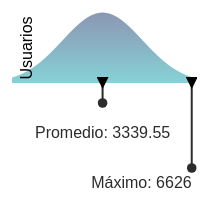
D3 v7 page, settled after 360 driven frames (6 s of simulated time); the page loaded 1 data file(s).


      // Carga el archivo CSV
      d3.csv("data.csv")
        .then((data) => {
          // Obtener el promedio y máximo de los datos
          const scores = data.map((d) => +d.Score); // Convertir a números
          const averageScore = d3.mean(scores);
          const maxScore = d3.max(scores);

          // Crear la gráfica de Gauss
          const width = 190;
          const height = 90;
          const margin = { top: 10, right: 5, bottom: 10, left: 5 };
          const svg = d3.select("#chart");

          // Escalas
          const xScale = d3
            .scaleLinear()
            .domain([0, maxScore + 10])
            .range([margin.left, width - margin.right]);
          const yScale = d3
            .scaleLinear()
            .domain([0, d3.max(data, (d) => +d.length)])
            .range([height - margin.bottom, margin.top]);

          // Generar una aproximación de la distribución de Gauss
          const binsGenerator = d3.bin().domain(xScale.domain()).thresholds(20);
          const bins = binsGenerator(scores);

          // Función de densidad de probabilidad de Gauss
          const gaussian = (x, mean, stdDev) =>
            Math.exp(-((x - mean) ** 2) / (2 * stdDev ** 2)) /
            (stdDev * Math.sqrt(2 * Math.PI));

          // Calcular el valor máximo de la curva de Gauss para ajustar la escala del eje y
          const maxGaussianValue = d3.max(bins, (bin) =>
            gaussian(bin.x0, averageScore, d3.deviation(scores))
          );

          // Escala para el eje y de la curva
          const yScaleGaussian = d3
            .scaleLinear()
            .domain([0, maxGaussianValue])
            .range([height - margin.bottom, margin.top]);

          // Generar los puntos para la curva
          const curveData = d3
            .range(0, maxScore, 1)
            .map((x) => ({
              x,
              y: gaussian(x, averageScore, d3.deviation(scores)),
            }));

          // Crear un gradiente lineal para el relleno
          const gradient = svg
            .append("defs")
            .append("linearGradient")
            .attr("id", "gaussGradient")
            .attr("gradientUnits", "userSpaceOnUse") // Espacio de usuario para que el gradiente se aplique desde coordenadas del SVG
            .attr("x1", 0)
            .attr("y1", yScaleGaussian(0)) // Punto de inicio del gradiente (parte inferior)
            .attr("x2", 0)
            .attr("y2", yScaleGaussian(maxGaussianValue)); // Punto final del gradiente (parte superior)

          // Añadir los colores al gradiente
          gradient
            .append("stop")
            .attr("offset", "0%")
            .attr("stop-color", "#86D1D6"); // Color en la parte inferior
          gradient
            .append("stop")
            .attr("offset", "100%")
            .attr("stop-color", "#8B97B3"); // Color en la parte superior

          // Crear el área rellena de la curva usando el gradiente
          const area = d3
            .area()
            .x((d) => xScale(d.x))
            .y0(height - margin.bottom)
            .y1((d) => yScaleGaussian(d.y));

          svg
            .append("path")
            .datum(curveData)
            .attr("fill", "url(#gaussGradient)") // Usar el gradiente para el relleno
            .attr("d", area);

          // Crear la línea vertical para el promedio
          const averageLine = svg
            .append("line")
            .attr("x1", xScale(averageScore))
            .attr("y1", yScaleGaussian(0)) // Iniciar en la parte inferior del área rellena
            .attr("x2", xScale(averageScore))
            .attr("y2", yScaleGaussian(0) + 20) // Terminar en la parte superior de la etiqueta
            .attr("stroke", "#2c2c2c")
            .attr("stroke-width", "2px")
            .attr("marker-end", "url(#circle)")
            .attr("marker-start", "url(#arrow)");

          // Agregar el marcador de flecha
          svg
            .append("defs")
            .append("marker")
            .attr("id", "arrow")
            .attr("viewBox", "0 -5 10 10")
            .attr("refX", 5)
            .attr("refY", 0)
            .attr("markerWidth", 6)
            .attr("markerHeight", 6)
            .attr("orient", "auto")
            .append("path")
            .attr("d", "M0,-5L10,0L0,5");

          // Agregar el marcador de círculo
          svg
            .append("defs")
            .append("marker")
            .attr("id", "circle")
            .attr("viewBox", "0 -5 10 10")
            .attr("refX", 5)
            .attr("refY", 0)
            .attr("markerWidth", 6)
            .attr("markerHeight", 6)
            .attr("orient", "auto")
            .append("circle")
            .attr("cx", 5)
            .attr("cy", 0)
            .attr("r", 4)
            .attr("fill", "#2c2c2c");

          // Etiqueta del promedio
          svg
            .append("text")
            .attr("x", xScale(averageScore))
            .attr("y", height - margin.bottom + 55)
            .attr("text-anchor", "middle") // Alinear el texto en el centro horizontal
            .attr("fill", "#2c2c2c")
            .style("font-weight", "semibold")
            .style("font-size", "16px")
            .text(`Promedio: ${averageScore.toFixed(2)}`);

          // Etiqueta para el puntaje máximo
          svg
            .append("text")
            .attr("x", xScale(maxScore))
            .attr("y", height - margin.bottom + 105)
            .attr("text-anchor", "end")
            .attr("fill", "#2c2c2c")
            .style("font-weight", "semibold")
            .style("font-size", "16px")
            .text(`Máximo: ${maxScore}`);

          // Línea vertical para el puntaje máximo
          const maxLine = svg
            .append("line")
            .attr("x1", xScale(maxScore))
            .attr("y1", yScaleGaussian(0)) // Iniciar en la parte inferior del área rellena
            .attr("x2", xScale(maxScore))
            .attr("y2", yScaleGaussian(0) + 85) // Terminar en la parte superior de la etiqueta
            .attr("stroke", "#2c2c2c")
            .attr("stroke-width", "2px")
            .attr("marker-end", "url(#circle)")
            .attr("marker-start", "url(#arrow)");

          // Eje x
          const xAxis = d3
            .axisBottom(xScale)
            .tickSize(0)
            .tickFormat("")
            .tickPadding(10);
          svg
            .append("g")
            .attr("transform", `translate(0,${height - margin.bottom})`)
            .call(xAxis);

          // Eje y
          const yAxisGaussian = d3
            .axisLeft(yScaleGaussian)
            .tickSize(0)
            .tickFormat("")
            .tickPadding(10);
          svg
            .append("g")
            .attr("transform", `translate(${margin.left},0)`)
            .attr("stroke", "none")
            .call(yAxisGaussian);
          // Ocultar línea de los ejes
          svg.selectAll(".domain").remove();
          // Etiqueta para el eje y de la distribución de Gauss
          svg
            .append("text")
            .attr("transform", "rotate(-90)")
            .attr("y", margin.left + 15)
            .attr("x", 0 - height / 2)
            .attr("dy", "0.3em")
            .style("text-anchor", "middle")
            .text("Usuarios");
          // Tipografía
          svg.selectAll("text").style("font-family", "Montserrat, sans-serif");
        })
        .catch((error) =>
          console.error("Error al cargar el archivo CSV:", error)
        );
    

### data: data.csv
0, País, Idioma, Score, Nacimiento, Registro
1, Argentina, Español, 4159, 1989-09-21, 2023-06-26
2, Colombia, Español, 4474, 2005-11-12, 2023-06-25
3, Perú, Español, 5312, 1988-07-14, 2023-06-07
4, México, Español, 3787, 2012-05-15, 2023-06-12
5, Chile, Español, 1060, 2008-12-14, 2023-06-27
6, Brasil, Portugués, 2992, 1996-06-23, 2023-06-01
7, Argentina, Español, 4009, 1984-04-17, 2023-06-17
8, Argentina, Español, 3624, 2008-07-21, 2023-06-10
9, México, Español, 4804, 1986-06-22, 2023-06-08
10, Brasil, Portugués, 3621, 1996-09-11, 2023-06-18
11, Colombia, Español, 3181, 1990-06-15, 2023-06-22
12, México, Español, 4449, 1987-05-29, 2023-06-17
13, Argentina, Español, 2334, 1996-06-07, 2023-06-15
14, Brasil, Portugués, 5080, 1997-04-03, 2023-06-03
15, México, Español, 1927, 2002-07-24, 2023-06-20
16, Argentina, Español, 3251, 1988-05-07, 2023-06-07
17, Colombia, Español, 680, 2004-06-10, 2023-06-25
18, Argentina, Español, 903, 1994-08-22, 2023-06-15
19, Chile, Español, 3563, 2009-08-22, 2023-06-17
20, México, Español, 3112, 2004-05-12, 2023-06-10
21, Argentina, Español, 5183, 1984-07-02, 2023-06-08
22, Brasil, Portugués, 5715, 2002-03-11, 2023-06-25
23, Argentina, Español, 3832, 2003-10-25, 2023-06-06
24, Argentina, Español, 4362, 1980-07-16, 2023-06-23
25, México, Español, 1764, 1985-08-09, 2023-06-22
26, Argentina, Español, 4399, 1993-02-20, 2023-06-02
27, Colombia, Español, 1863, 1987-03-09, 2023-06-07
28, Argentina, Español, 4001, 1990-03-27, 2023-06-30
29, Argentina, Español, 2869, 1997-06-04, 2023-06-20
30, Brasil, Portugués, 2408, 1980-07-21, 2023-06-16
31, México, Español, 4453, 1972-07-14, 2023-06-30
32, Argentina, Español, 1416, 1992-07-11, 2023-06-07
33, Colombia, Español, 4253, 1993-06-14, 2023-05-31
34, Argentina, Español, 4082, 1998-07-13, 2023-06-30
35, Chile, Español, 6626, 2011-05-08, 2023-05-31
36, México, Español, 2632, 1990-04-19, 2023-06-16
37, Argentina, Español, 90, 1998-07-20, 2023-06-04
38, Brasil, Portugués, 4273, 2025-02-22, 2023-06-28
39, Argentina, Español, 2297, 2002-09-11, 2023-06-04
40, Argentina, Español, 0, 1992-05-02, 2023-06-06
41, México, Español, 4522, 1997-06-11, 2023-05-31
42, Argentina, Español, 2751, 2001-09-26, 2023-06-12
43, Colombia, Español, 3718, 1983-05-25, 2023-06-29
44, Argentina, Español, 3827, 1982-04-21, 2023-06-10
45, Argentina, Español, 6382, 1998-08-26, 2023-06-13
46, Brasil, Portugués, 3016, 1992-07-21, 2023-06-08
47, México, Español, 3239, 1991-08-12, 2023-06-22
48, Argentina, Español, 2334, 1995-11-08, 2023-06-15
49, Colombia, Español, 5346, 1985-11-18, 2023-06-26
50, Argentina, Español, 3292, 1992-08-16, 2023-06-14
51, Chile, Español, 2034, 2006-09-19, 2023-06-13
52, México, Español, 1875, 1981-08-14, 2023-06-27
53, Argentina, Español, 1759, 1992-04-10, 2023-06-16
54, Brasil, Portugués, 4008, 1975-05-08, 2023-06-27
55, Argentina, Español, 1815, 1978-02-26, 2023-06-14
56, Argentina, Español, 1822, 1969-04-28, 2023-06-15
57, México, Español, 251, 2001-06-15, 2023-06-15
58, Argentina, Español, 962, 1987-04-18, 2023-06-26
59, Colombia, Español, 4788, 1993-09-04, 2023-06-03
60, Argentina, Español, 3824, 1995-09-30, 2023-06-23
... 37 more rows